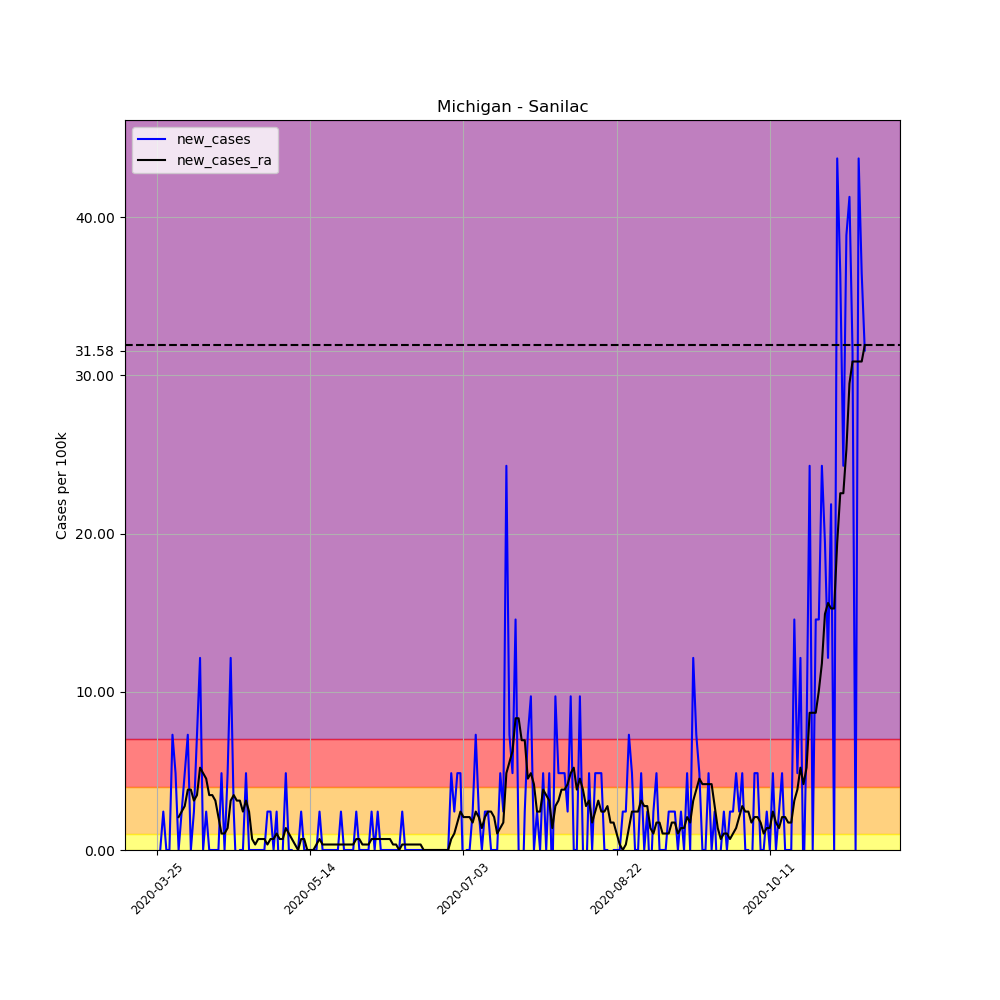

The file beside this chart, header and first rows:
, date, county, state, fips, cases, deaths, COUNTY, STNAME, CTYNAME, POPESTIMATE2019, per_100k, per_100k_ra, new_cases, new_cases_ra
332427, 2020-03-25, Sanilac, Michigan, 26151, 1, 0, 151, Michigan, Sanilac, 41170, 2.429, , , 
332428, 2020-03-26, Sanilac, Michigan, 26151, 1, 0, 151, Michigan, Sanilac, 41170, 2.429, , 0.0, 
332429, 2020-03-27, Sanilac, Michigan, 26151, 2, 0, 151, Michigan, Sanilac, 41170, 4.858, , 2.429, 
332430, 2020-03-28, Sanilac, Michigan, 26151, 2, 0, 151, Michigan, Sanilac, 41170, 4.858, , 0.0, 
332431, 2020-03-29, Sanilac, Michigan, 26151, 2, 0, 151, Michigan, Sanilac, 41170, 4.858, , 0.0, 
332432, 2020-03-30, Sanilac, Michigan, 26151, 5, 0, 151, Michigan, Sanilac, 41170, 12.14, , 7.287, 
332433, 2020-03-31, Sanilac, Michigan, 26151, 7, 0, 151, Michigan, Sanilac, 41170, 17, 6.94, 4.858, 
332434, 2020-04-01, Sanilac, Michigan, 26151, 7, 1, 151, Michigan, Sanilac, 41170, 17, 9.022, 0.0, 2.082
332435, 2020-04-02, Sanilac, Michigan, 26151, 8, 1, 151, Michigan, Sanilac, 41170, 19.43, 11.45, 2.429, 2.429
332436, 2020-04-03, Sanilac, Michigan, 26151, 10, 1, 151, Michigan, Sanilac, 41170, 24.29, 14.23, 4.858, 2.776
332437, 2020-04-04, Sanilac, Michigan, 26151, 13, 1, 151, Michigan, Sanilac, 41170, 31.58, 18.04, 7.287, 3.817
332438, 2020-04-05, Sanilac, Michigan, 26151, 13, 1, 151, Michigan, Sanilac, 41170, 31.58, 21.86, 0.0, 3.817
332439, 2020-04-06, Sanilac, Michigan, 26151, 14, 2, 151, Michigan, Sanilac, 41170, 34.01, 24.98, 2.429, 3.123
332440, 2020-04-07, Sanilac, Michigan, 26151, 17, 2, 151, Michigan, Sanilac, 41170, 41.29, 28.45, 7.287, 3.47
332441, 2020-04-08, Sanilac, Michigan, 26151, 22, 2, 151, Michigan, Sanilac, 41170, 53.44, 33.66, 12.14, 5.205
332442, 2020-04-09, Sanilac, Michigan, 26151, 22, 2, 151, Michigan, Sanilac, 41170, 53.44, 38.52, 0.0, 4.858
332443, 2020-04-10, Sanilac, Michigan, 26151, 23, 2, 151, Michigan, Sanilac, 41170, 55.87, 43.03, 2.429, 4.511
332444, 2020-04-11, Sanilac, Michigan, 26151, 23, 2, 151, Michigan, Sanilac, 41170, 55.87, 46.5, 0.0, 3.47
332445, 2020-04-12, Sanilac, Michigan, 26151, 23, 2, 151, Michigan, Sanilac, 41170, 55.87, 49.97, 0.0, 3.47
332446, 2020-04-13, Sanilac, Michigan, 26151, 23, 2, 151, Michigan, Sanilac, 41170, 55.87, 53.09, 0.0, 3.123
332447, 2020-04-14, Sanilac, Michigan, 26151, 23, 2, 151, Michigan, Sanilac, 41170, 55.87, 55.17, 0.0, 2.082
332448, 2020-04-15, Sanilac, Michigan, 26151, 25, 2, 151, Michigan, Sanilac, 41170, 60.72, 56.21, 4.858, 1.041
332449, 2020-04-16, Sanilac, Michigan, 26151, 25, 2, 151, Michigan, Sanilac, 41170, 60.72, 57.25, 0.0, 1.041
332450, 2020-04-17, Sanilac, Michigan, 26151, 27, 3, 151, Michigan, Sanilac, 41170, 65.58, 58.64, 4.858, 1.388
332451, 2020-04-18, Sanilac, Michigan, 26151, 32, 3, 151, Michigan, Sanilac, 41170, 77.73, 61.76, 12.14, 3.123
332452, 2020-04-19, Sanilac, Michigan, 26151, 33, 3, 151, Michigan, Sanilac, 41170, 80.16, 65.23, 2.429, 3.47
332453, 2020-04-20, Sanilac, Michigan, 26151, 32, 3, 151, Michigan, Sanilac, 41170, 77.73, 68.36, -2.429, 3.123
332454, 2020-04-21, Sanilac, Michigan, 26151, 32, 3, 151, Michigan, Sanilac, 41170, 77.73, 71.48, 0.0, 3.123
332455, 2020-04-22, Sanilac, Michigan, 26151, 32, 3, 151, Michigan, Sanilac, 41170, 77.73, 73.91, 0.0, 2.429
332456, 2020-04-23, Sanilac, Michigan, 26151, 34, 4, 151, Michigan, Sanilac, 41170, 82.58, 77.03, 4.858, 3.123
332457, 2020-04-24, Sanilac, Michigan, 26151, 34, 4, 151, Michigan, Sanilac, 41170, 82.58, 79.46, 0.0, 2.429
332458, 2020-04-25, Sanilac, Michigan, 26151, 34, 4, 151, Michigan, Sanilac, 41170, 82.58, 80.16, 0.0, 0.694
332459, 2020-04-26, Sanilac, Michigan, 26151, 34, 4, 151, Michigan, Sanilac, 41170, 82.58, 80.5, 0.0, 0.347
332460, 2020-04-27, Sanilac, Michigan, 26151, 34, 4, 151, Michigan, Sanilac, 41170, 82.58, 81.2, 0.0, 0.694
332461, 2020-04-28, Sanilac, Michigan, 26151, 34, 4, 151, Michigan, Sanilac, 41170, 82.58, 81.89, 0.0, 0.694
332462, 2020-04-29, Sanilac, Michigan, 26151, 34, 4, 151, Michigan, Sanilac, 41170, 82.58, 82.58, 0.0, 0.694
332463, 2020-04-30, Sanilac, Michigan, 26151, 35, 4, 151, Michigan, Sanilac, 41170, 85.01, 82.93, 2.429, 0.347
332464, 2020-05-01, Sanilac, Michigan, 26151, 36, 5, 151, Michigan, Sanilac, 41170, 87.44, 83.63, 2.429, 0.694
332465, 2020-05-02, Sanilac, Michigan, 26151, 36, 5, 151, Michigan, Sanilac, 41170, 87.44, 84.32, 0.0, 0.694
332466, 2020-05-03, Sanilac, Michigan, 26151, 37, 5, 151, Michigan, Sanilac, 41170, 89.87, 85.36, 2.429, 1.041
332467, 2020-05-04, Sanilac, Michigan, 26151, 36, 5, 151, Michigan, Sanilac, 41170, 87.44, 86.05, -2.429, 0.694
332468, 2020-05-05, Sanilac, Michigan, 26151, 36, 5, 151, Michigan, Sanilac, 41170, 87.44, 86.75, 0.0, 0.694
332469, 2020-05-06, Sanilac, Michigan, 26151, 38, 5, 151, Michigan, Sanilac, 41170, 92.3, 88.14, 4.858, 1.388
332470, 2020-05-07, Sanilac, Michigan, 26151, 38, 5, 151, Michigan, Sanilac, 41170, 92.3, 89.18, 0.0, 1.041
332471, 2020-05-08, Sanilac, Michigan, 26151, 38, 5, 151, Michigan, Sanilac, 41170, 92.3, 89.87, 0.0, 0.694
332472, 2020-05-09, Sanilac, Michigan, 26151, 37, 5, 151, Michigan, Sanilac, 41170, 89.87, 90.22, -2.429, 0.347
332473, 2020-05-10, Sanilac, Michigan, 26151, 37, 5, 151, Michigan, Sanilac, 41170, 89.87, 90.22, 0.0, 0.0
332474, 2020-05-11, Sanilac, Michigan, 26151, 38, 5, 151, Michigan, Sanilac, 41170, 92.3, 90.91, 2.429, 0.694
332475, 2020-05-12, Sanilac, Michigan, 26151, 38, 5, 151, Michigan, Sanilac, 41170, 92.3, 91.61, 0.0, 0.694
332476, 2020-05-13, Sanilac, Michigan, 26151, 38, 5, 151, Michigan, Sanilac, 41170, 92.3, 91.61, 0.0, 0.0
332477, 2020-05-14, Sanilac, Michigan, 26151, 38, 5, 151, Michigan, Sanilac, 41170, 92.3, 91.61, 0.0, 0.0
332478, 2020-05-15, Sanilac, Michigan, 26151, 38, 5, 151, Michigan, Sanilac, 41170, 92.3, 91.61, 0.0, 0.0
332479, 2020-05-16, Sanilac, Michigan, 26151, 38, 5, 151, Michigan, Sanilac, 41170, 92.3, 91.95, 0.0, 0.347
332480, 2020-05-17, Sanilac, Michigan, 26151, 39, 5, 151, Michigan, Sanilac, 41170, 94.73, 92.65, 2.429, 0.694
332481, 2020-05-18, Sanilac, Michigan, 26151, 39, 5, 151, Michigan, Sanilac, 41170, 94.73, 92.99, 0.0, 0.347
332482, 2020-05-19, Sanilac, Michigan, 26151, 39, 5, 151, Michigan, Sanilac, 41170, 94.73, 93.34, 0.0, 0.347
332483, 2020-05-20, Sanilac, Michigan, 26151, 39, 5, 151, Michigan, Sanilac, 41170, 94.73, 93.69, 0.0, 0.347
332484, 2020-05-21, Sanilac, Michigan, 26151, 39, 5, 151, Michigan, Sanilac, 41170, 94.73, 94.04, 0.0, 0.347
332485, 2020-05-22, Sanilac, Michigan, 26151, 39, 5, 151, Michigan, Sanilac, 41170, 94.73, 94.38, 0.0, 0.347
332486, 2020-05-23, Sanilac, Michigan, 26151, 39, 5, 151, Michigan, Sanilac, 41170, 94.73, 94.73, 0.0, 0.347
... 172 more rows
